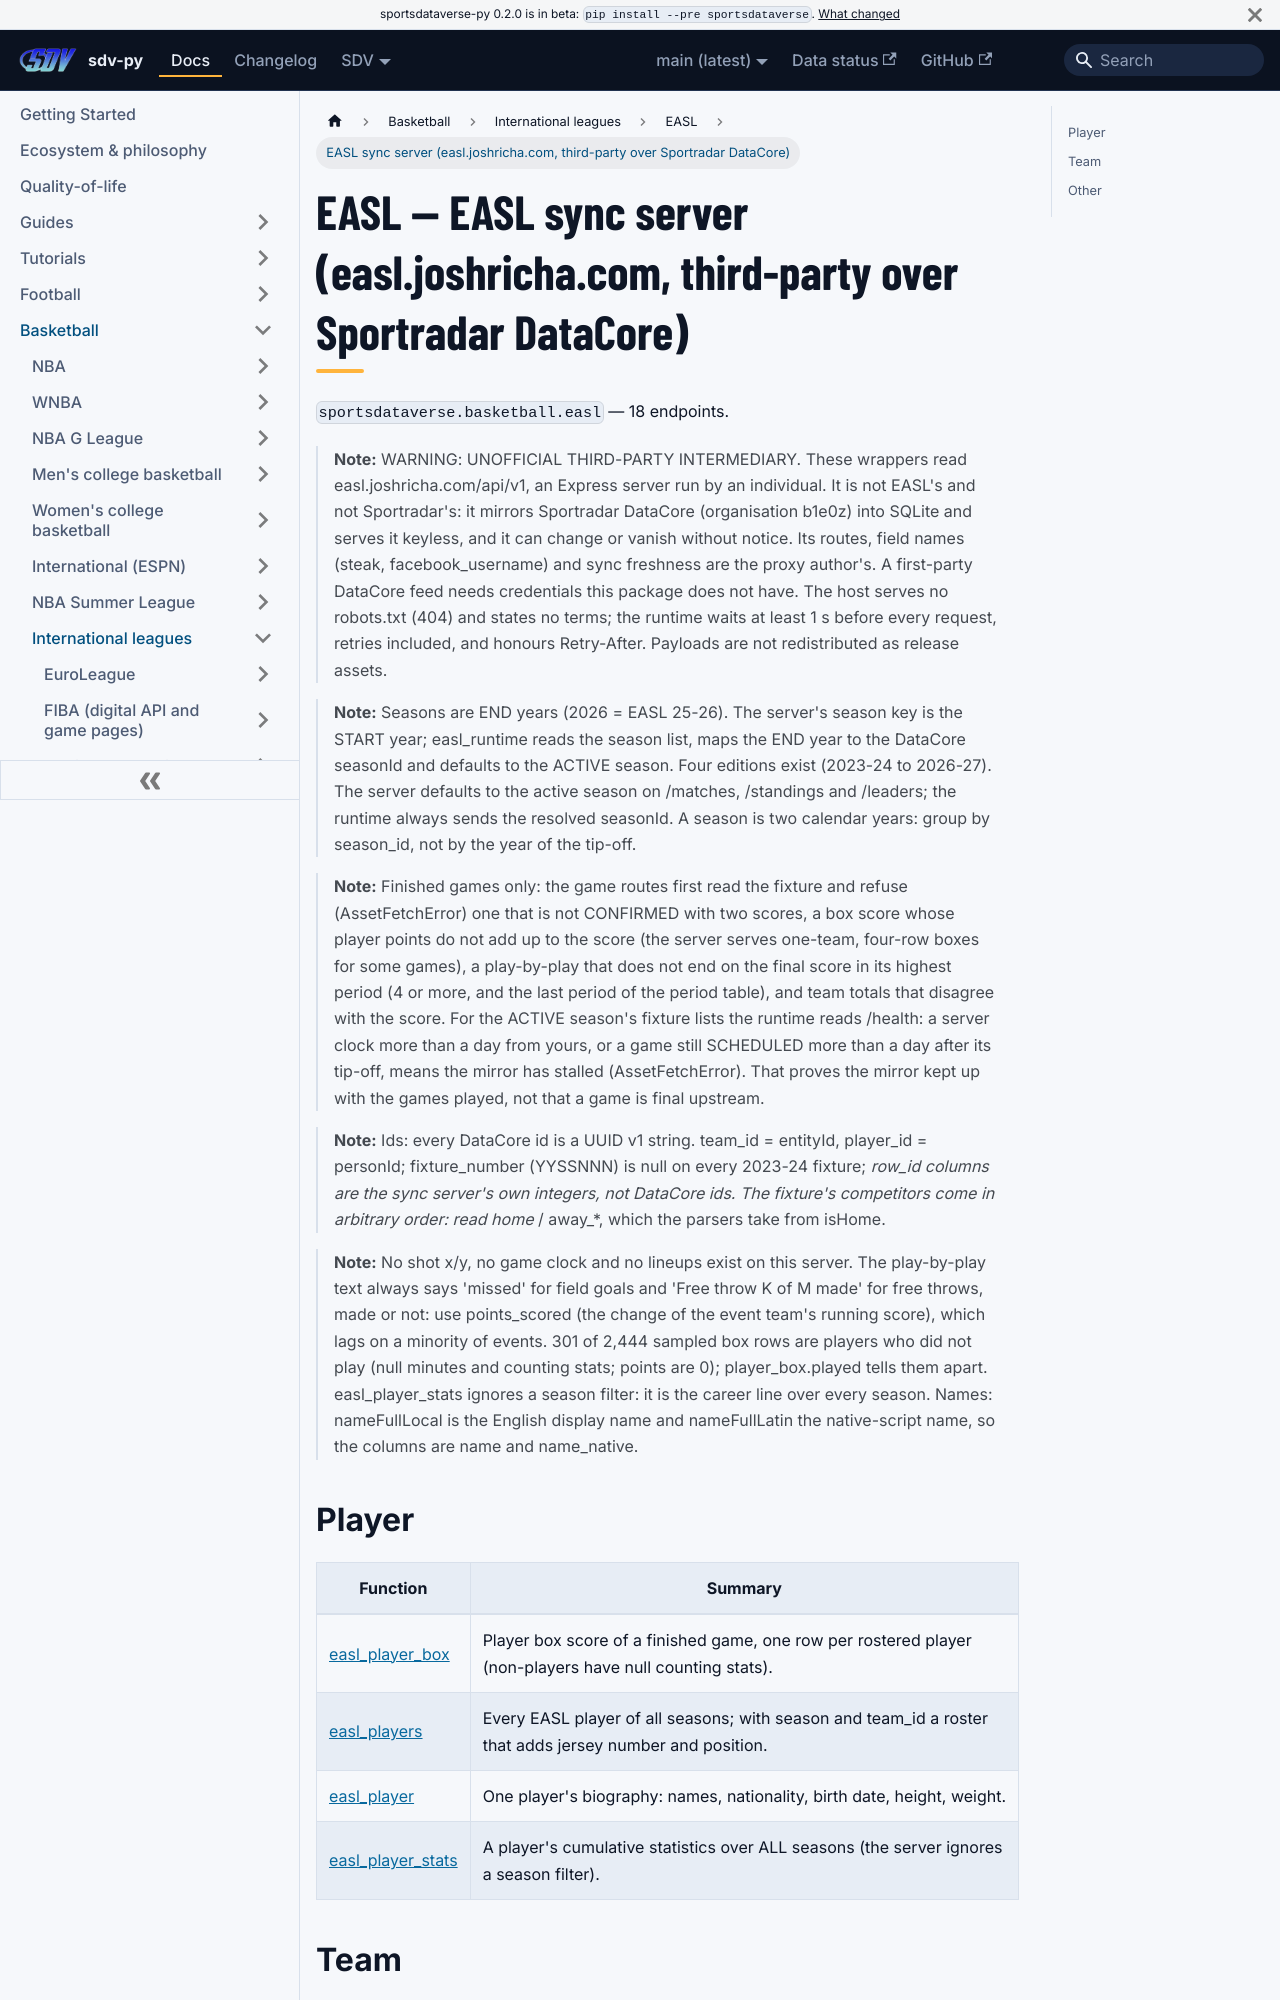

repository: sportsdataverse/sportsdataverse-py · page: docs/easl/reference/easl/index.html · generator: docusaurus

---
title: EASL — EASL sync server (easl.joshricha.com, third-party over Sportradar DataCore)
sidebar_label: EASL sync server (easl.joshricha.com, third-party over Sportradar DataCore)
description: "EASL — EASL sync server (easl.joshricha.com, third-party over Sportradar DataCore) — endpoint reference in sdv-py, the SportsDataverse Python package."
sidebar_position: 10
toc_max_heading_level: 2
---
